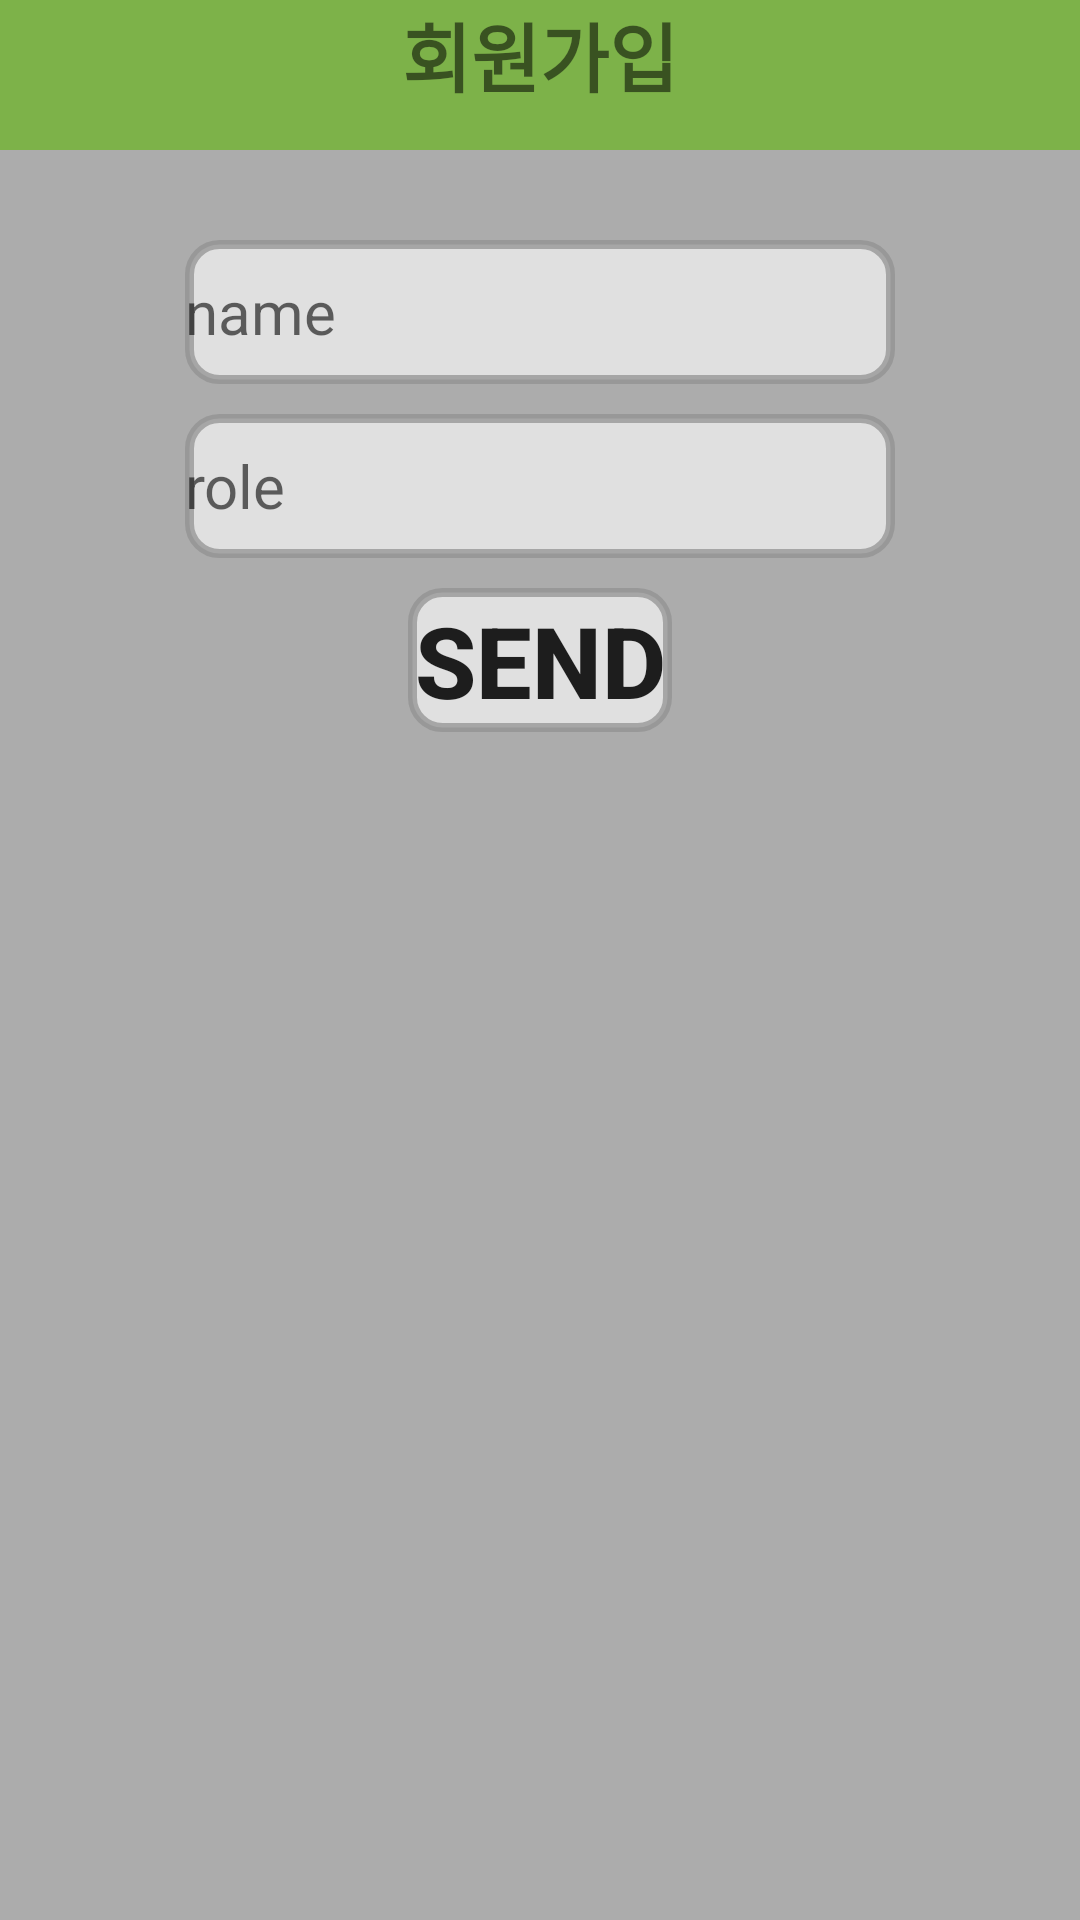

Layout XML and referenced resources for this Android screen:
<!-- AndroidManifest.xml: application theme myTheme -->
<!-- res/layout/signup.xml -->
<?xml version="1.0" encoding="utf-8"?>
<androidx.constraintlayout.widget.ConstraintLayout xmlns:android="http://schemas.android.com/apk/res/android"
    xmlns:app="http://schemas.android.com/apk/res-auto"
    xmlns:tools="http://schemas.android.com/tools"
    android:layout_width="match_parent"
    android:layout_height="match_parent"
    android:background="@drawable/gray"
    tools:context=".MainActivity">

    <LinearLayout
        android:layout_width="match_parent"
        android:layout_height="match_parent"

        android:layout_marginBottom="30dp"
        android:orientation="vertical">

        <TextView
            android:id="@+id/logintext"
            android:layout_width="match_parent"
            android:layout_height="50dp"
            android:layout_marginBottom="20dp"
            android:text="회원가입"
            android:background="#7DB249"
            android:textStyle="bold"
            android:textSize="25dp"
            android:textAlignment="center"
            android:gravity="center_horizontal" />


        <EditText
            android:id="@+id/name"
            android:layout_width="wrap_content"
            android:layout_height="48dp"
            android:layout_gravity="center"
            android:ems="10"
            android:background="@drawable/button_round"
            android:layout_marginTop="10dp"

            android:textSize="20dp"
            android:hint="name"
            android:inputType="textPassword" />

        <EditText
            android:id="@+id/roleedit"
            android:layout_width="wrap_content"
            android:layout_height="48dp"
            android:layout_gravity="center"
            android:ems="10"
            android:background="@drawable/button_round"
            android:layout_marginTop="10dp"

            android:textSize="20dp"
            android:hint="role"
            android:inputType="textPassword" />




        

       





        <Button
            android:id="@+id/sendbutton"
            android:layout_width="wrap_content"
            android:layout_height="wrap_content"
            android:layout_gravity="center"
            android:layout_marginTop="10dp"
            android:text="send"
            android:background="@drawable/button_round"

            android:textSize="33dp"
            android:textStyle="bold" />

    </LinearLayout>

</androidx.constraintlayout.widget.ConstraintLayout>
<!-- resources referenced by this layout -->
<resources>
  <!-- drawable button_round (drawable-v24) -->
  <?xml version="1.0" encoding="utf-8"?>
  <shape xmlns:android="http://schemas.android.com/apk/res/android"
      android:padding="10dp"
      android:shape="rectangle" >
  
      <solid android:color="#9FFFFFFF"
          />
      <stroke
          android:width="3dp"
          android:color="#BC929292"/>
  
      <corners
          android:bottomLeftRadius="10dp"
          android:bottomRightRadius="10dp"
          android:topLeftRadius="10dp"
          android:topRightRadius="10dp" />
  
  
  </shape>
  <!-- drawable gray: png bitmap (drawable, 315 bytes) -->
  <style name="myTheme" parent="Theme.AppCompat.Light.DarkActionBar">
          <item name="windowNoTitle">true</item>
          <item name="windowActionBar">false</item>
          <item name="colorPrimaryVariant">@color/black</item>
      </style>
  <color name="black">#FF000000</color>
</resources>
